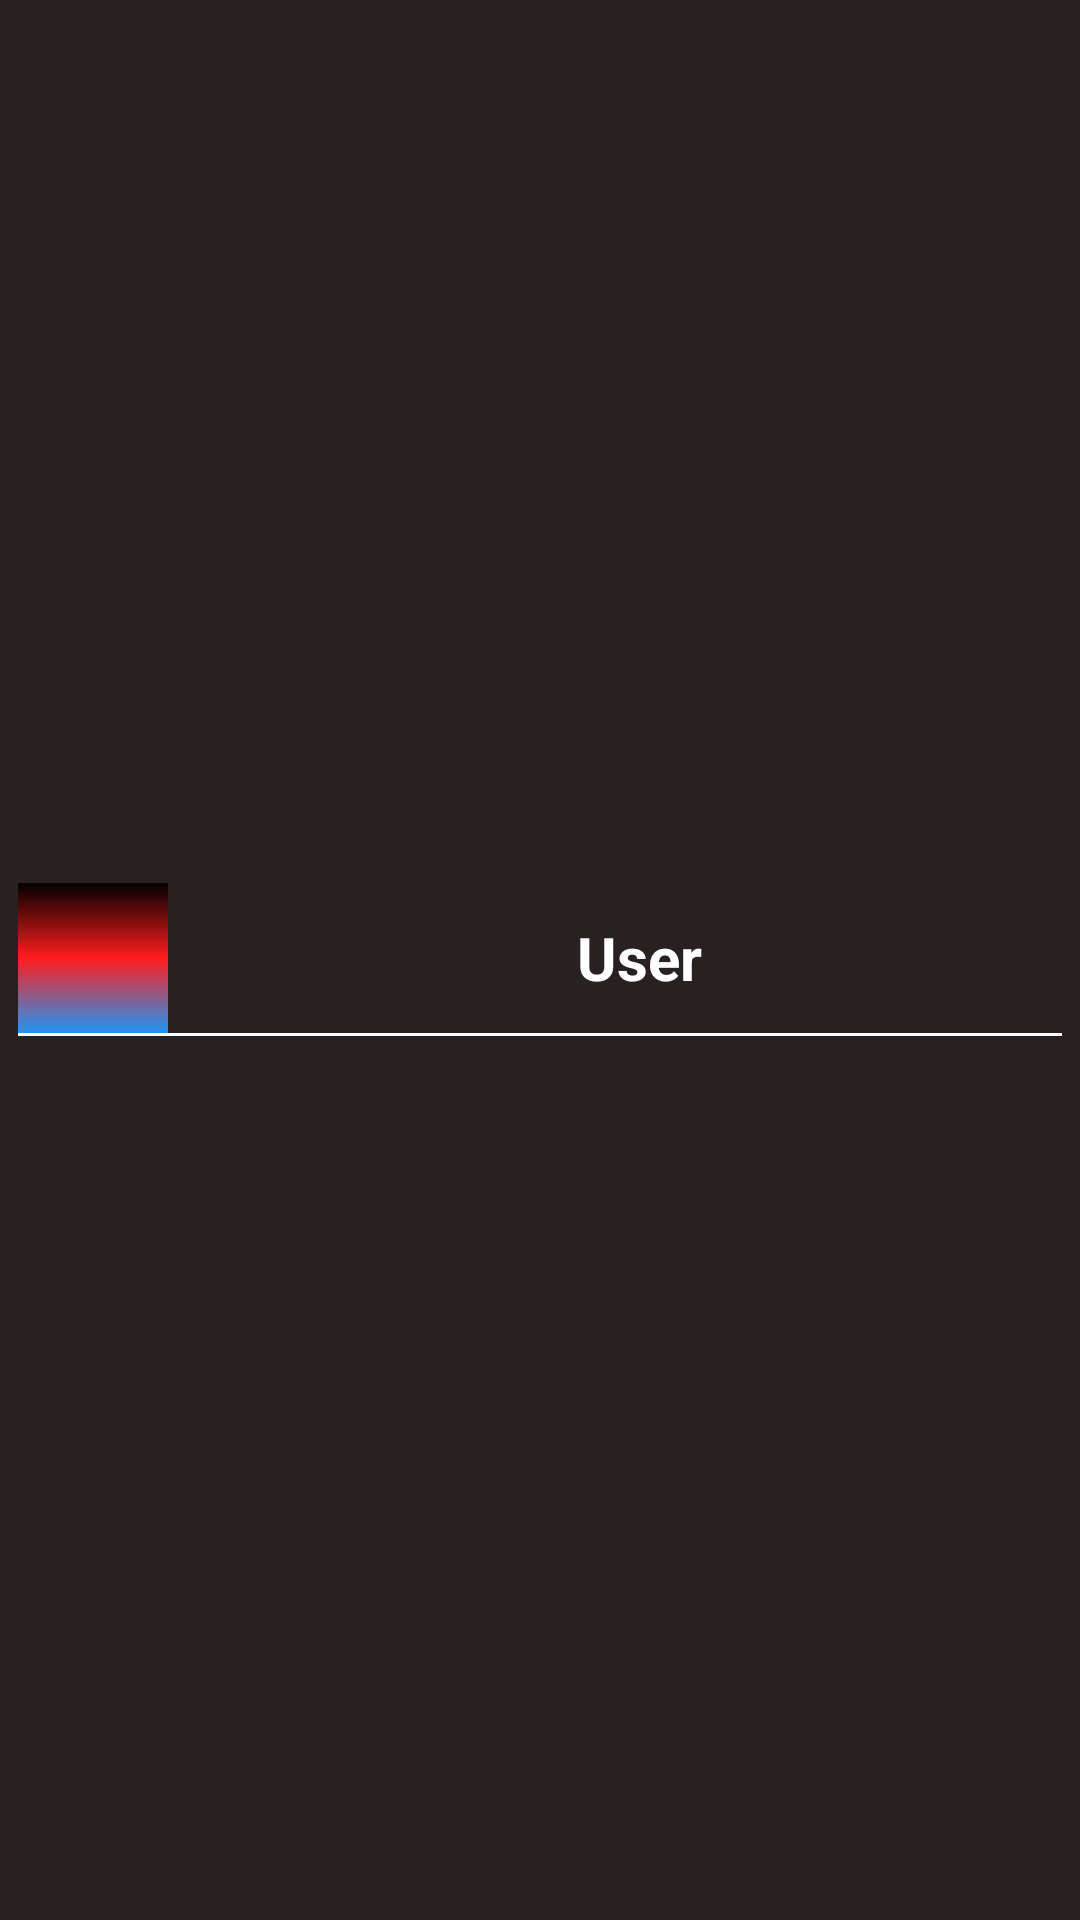

Android layout source for this screen:
<!-- AndroidManifest.xml: application theme MyTheme -->
<!-- res/layout/people.xml -->
<?xml version="1.0" encoding="utf-8"?>
<LinearLayout xmlns:android="http://schemas.android.com/apk/res/android"
    android:layout_width="match_parent"
    android:layout_height="wrap_content"
    android:background="#292121"
    android:gravity="center_vertical"
    android:orientation="vertical"
    android:padding="6dp">

    <LinearLayout
        android:layout_width="match_parent"
        android:layout_height="wrap_content"
        android:orientation="horizontal">

        <ImageView
            android:layout_width="50dp"
            android:layout_height="50dp"
            android:layout_marginRight="16dp"
            android:src="@drawable/gradient" />

        <TextView
            android:id="@+id/person_name"
            android:layout_width="match_parent"
            android:layout_height="match_parent"
            android:text="User"
            android:gravity="center"
            android:textColor="#ffffff"
            android:textSize="20dp"
            android:textStyle="bold"/>
    </LinearLayout>



    <LinearLayout
        android:layout_width="match_parent"
        android:layout_height="1dp"
        android:background="#ffffff"/>
</LinearLayout>
<!-- resources referenced by this layout -->
<resources>
  <!-- drawable gradient (drawable) -->
  <?xml version="1.0" encoding="utf-8"?>
  <shape xmlns:android="http://schemas.android.com/apk/res/android"
      android:shape="rectangle">
  
  
      <gradient
          android:angle="90"
          android:centerColor="#FF1C1C"
          android:endColor="#000000"
          android:startColor="#2196F3" />
  
  </shape>
  <style name="MyTheme" parent="Theme.AppCompat.Light.DarkActionBar">
          
          <item name="colorPrimary">#ffffff</item>
          <item name="colorPrimaryDark">@color/textview_color</item>
          <item name="colorAccent">@color/colorAccent</item>
  
  
  
          <item name="windowNoTitle">true</item>
      </style>
  <color name="textview_color">#03A9F4</color>
  <color name="colorAccent">#03DAC5</color>
</resources>
